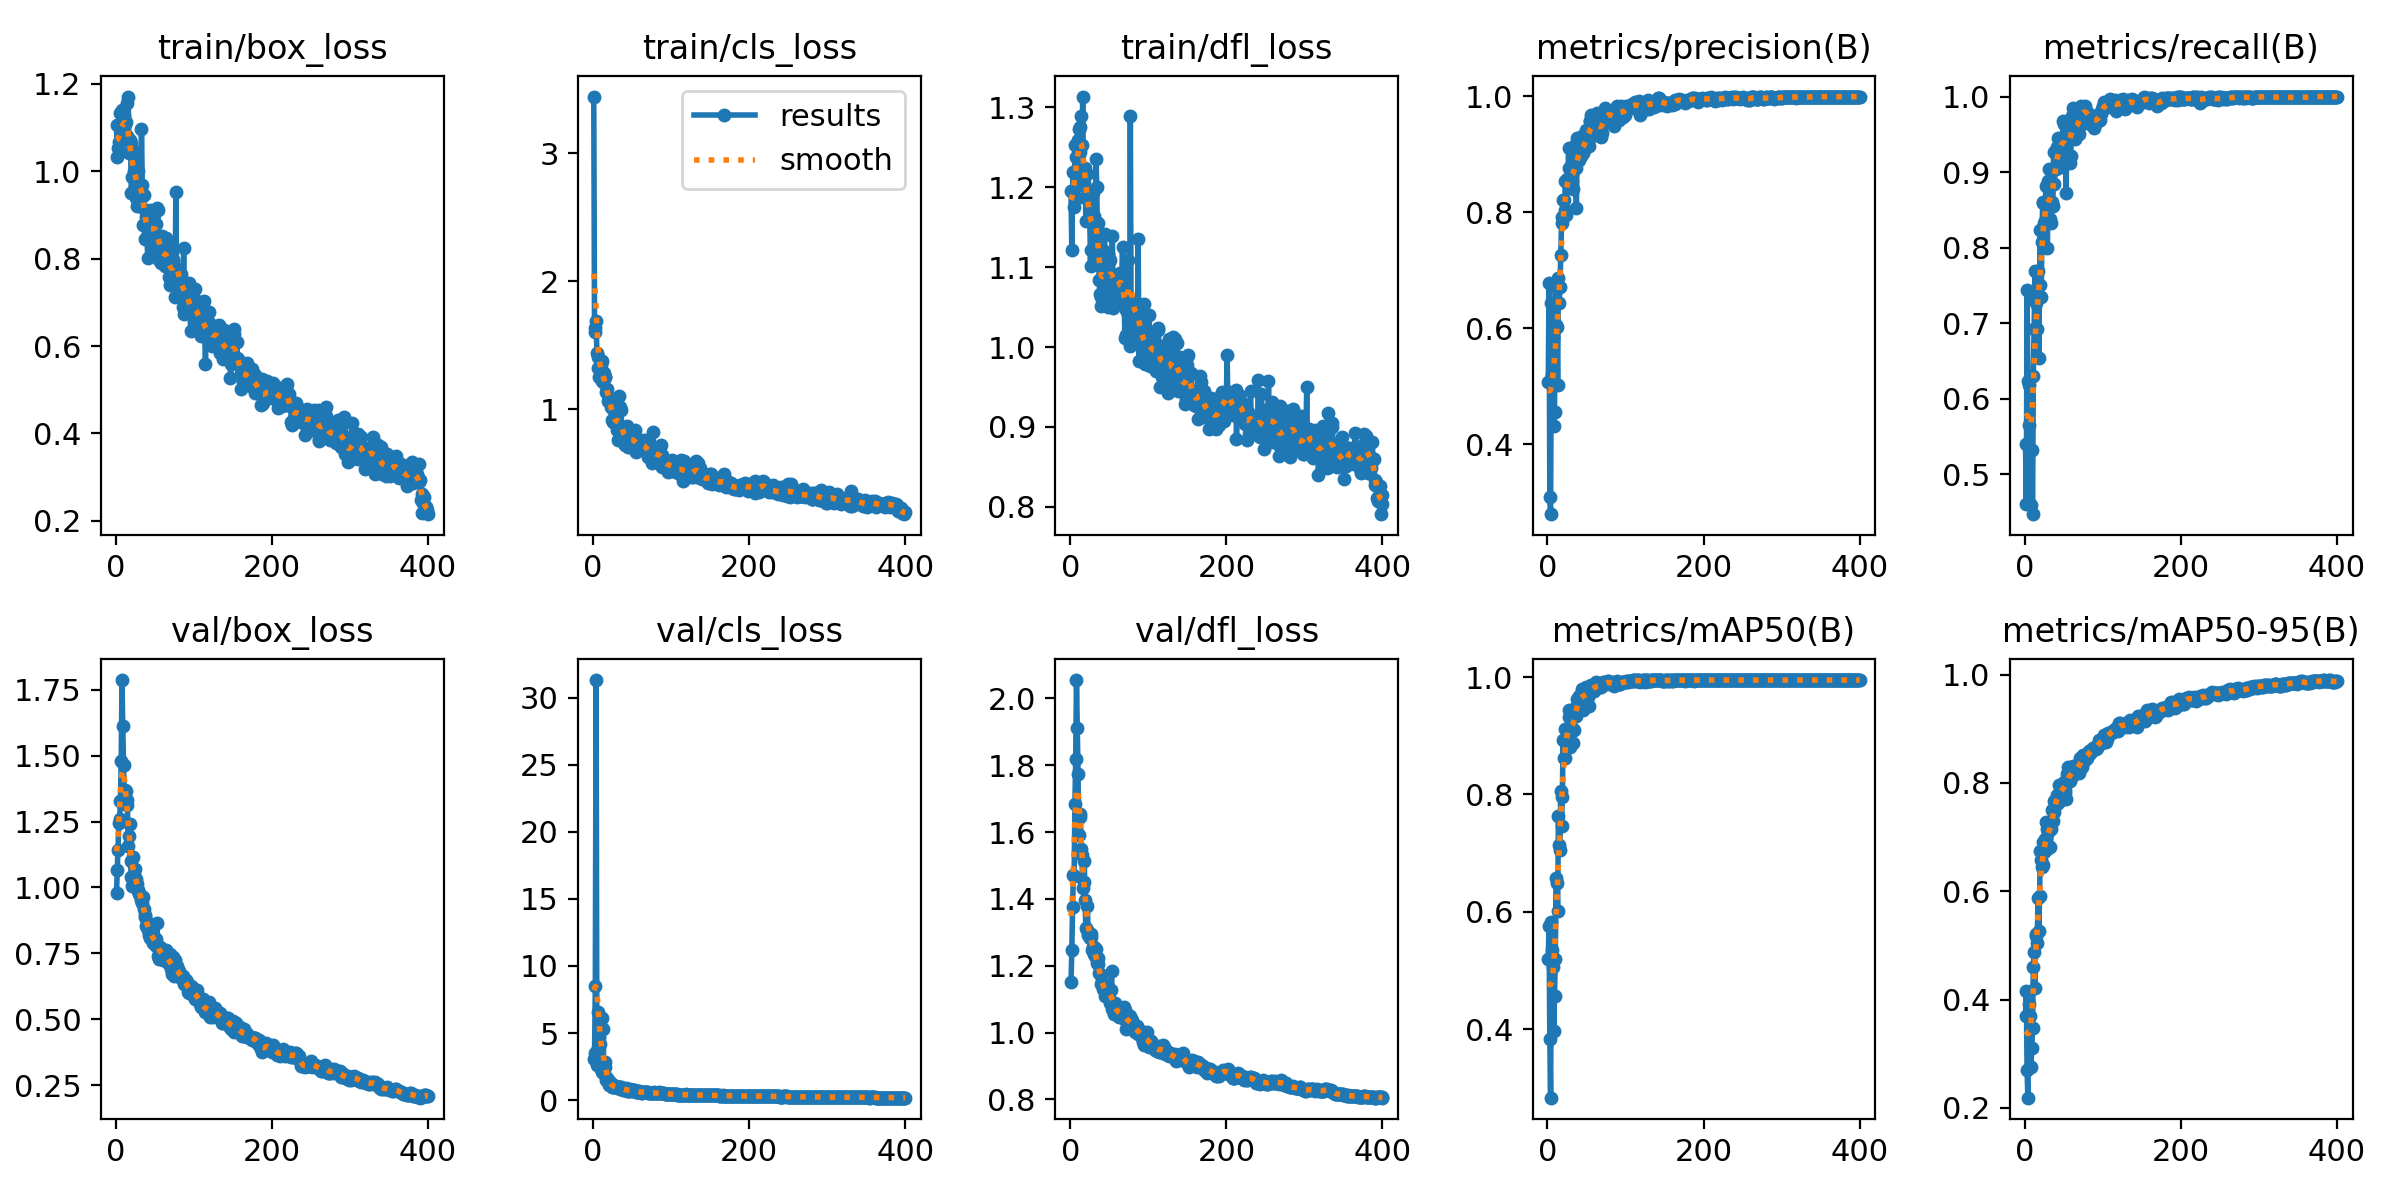

The file beside this chart, header and first rows:
epoch, train/box_loss, train/cls_loss, train/dfl_loss, metrics/precision(B), metrics/recall(B), metrics/mAP50(B), metrics/mAP50-95(B), val/box_loss, val/cls_loss, val/dfl_loss, lr/pg0, lr/pg1, lr/pg2
1, 1.105, 3.444, 1.195, 0.5079, 0.5398, 0.52, 0.3698, 0.9802, 3.075, 1.153, 9.282e-05, 9.282e-05, 9.282e-05
2, 1.032, 1.604, 1.121, 0.677, 0.4602, 0.575, 0.4168, 1.067, 3.521, 1.247, 0.0001923, 0.0001923, 0.0001923
3, 1.053, 1.636, 1.196, 0.3092, 0.744, 0.3826, 0.27, 1.142, 8.479, 1.375, 0.0002913, 0.0002913, 0.0002913
4, 1.067, 1.693, 1.219, 0.2792, 0.6234, 0.2831, 0.219, 1.246, 31.3, 1.47, 0.0003898, 0.0003898, 0.0003898
5, 1.067, 1.443, 1.175, 0.6441, 0.5657, 0.5821, 0.3926, 1.26, 2.595, 1.468, 0.0004878, 0.0004878, 0.0004878
6, 1.132, 1.409, 1.253, 0.5195, 0.6187, 0.5342, 0.3694, 1.33, 6.594, 1.684, 0.0005853, 0.0005853, 0.0005853
7, 1.081, 1.322, 1.217, 0.583, 0.5333, 0.5064, 0.3689, 1.48, 3.858, 1.82, 0.0006823, 0.0006823, 0.0006823
8, 1.141, 1.25, 1.238, 0.4311, 0.4597, 0.3961, 0.2754, 1.787, 4.7, 2.055, 0.0007016, 0.0007016, 0.0007016
9, 1.074, 1.339, 1.187, 0.4556, 0.5325, 0.4558, 0.311, 1.612, 4.22, 1.911, 0.0006999, 0.0006999, 0.0006999
10, 1.127, 1.35, 1.259, 0.6736, 0.4471, 0.5195, 0.3481, 1.464, 2.357, 1.773, 0.0006981, 0.0006981, 0.0006981
11, 1.113, 1.378, 1.273, 0.6059, 0.6303, 0.6581, 0.46, 1.324, 2.118, 1.591, 0.0006963, 0.0006963, 0.0006963
12, 1.109, 1.224, 1.276, 0.6014, 0.6928, 0.6482, 0.4872, 1.371, 6.132, 1.644, 0.0006946, 0.0006946, 0.0006946
13, 1.114, 1.214, 1.244, 0.502, 0.7686, 0.6006, 0.4221, 1.364, 5.267, 1.655, 0.0006928, 0.0006928, 0.0006928
14, 1.156, 1.281, 1.289, 0.687, 0.7267, 0.7628, 0.5207, 1.332, 1.982, 1.55, 0.000691, 0.000691, 0.000691
15, 1.081, 1.249, 1.253, 0.6431, 0.7319, 0.7133, 0.5172, 1.311, 2.454, 1.53, 0.0006893, 0.0006893, 0.0006893
16, 1.171, 1.256, 1.313, 0.6705, 0.692, 0.705, 0.5038, 1.157, 2.812, 1.433, 0.0006875, 0.0006875, 0.0006875
17, 1.041, 1.132, 1.206, 0.7257, 0.7689, 0.8067, 0.5871, 1.195, 1.52, 1.451, 0.0006857, 0.0006857, 0.0006857
18, 1.071, 1.157, 1.202, 0.7808, 0.6544, 0.7465, 0.5263, 1.241, 1.65, 1.513, 0.000684, 0.000684, 0.000684
19, 1.064, 1.068, 1.224, 0.791, 0.7501, 0.7948, 0.5906, 1.1, 1.437, 1.396, 0.0006822, 0.0006822, 0.0006822
20, 0.95, 1.077, 1.158, 0.8205, 0.8232, 0.8935, 0.6748, 1.039, 1.095, 1.314, 0.0006804, 0.0006804, 0.0006804
21, 0.9869, 1.087, 1.185, 0.8212, 0.7346, 0.8616, 0.6586, 1.007, 1.43, 1.307, 0.0006787, 0.0006787, 0.0006787
22, 1.048, 1.084, 1.217, 0.8029, 0.8074, 0.8619, 0.6444, 1.116, 1.207, 1.38, 0.0006769, 0.0006769, 0.0006769
23, 1.036, 1.02, 1.19, 0.8542, 0.8589, 0.9114, 0.6908, 1.046, 1.27, 1.292, 0.0006751, 0.0006751, 0.0006751
24, 1.002, 0.9168, 1.188, 0.7947, 0.8598, 0.8877, 0.6491, 1.043, 1.135, 1.289, 0.0006734, 0.0006734, 0.0006734
25, 1.03, 1.012, 1.164, 0.8567, 0.8323, 0.9098, 0.673, 1.07, 0.966, 1.284, 0.0006716, 0.0006716, 0.0006716
26, 0.9388, 0.9044, 1.101, 0.8508, 0.8357, 0.9123, 0.696, 1.032, 1, 1.296, 0.0006698, 0.0006698, 0.0006698
27, 0.9213, 0.9323, 1.122, 0.9111, 0.8812, 0.9439, 0.7276, 1.012, 1.006, 1.286, 0.0006681, 0.0006681, 0.0006681
28, 0.976, 0.895, 1.175, 0.8759, 0.8588, 0.9316, 0.7146, 0.9866, 0.9828, 1.248, 0.0006663, 0.0006663, 0.0006663
29, 1, 0.9227, 1.193, 0.8503, 0.7997, 0.8814, 0.6776, 0.9907, 1.031, 1.255, 0.0006645, 0.0006645, 0.0006645
30, 0.9416, 0.8889, 1.164, 0.854, 0.8876, 0.9134, 0.7095, 0.9741, 0.9772, 1.256, 0.0006628, 0.0006628, 0.0006628
31, 0.9203, 0.8373, 1.111, 0.8538, 0.9035, 0.9376, 0.72, 0.9719, 0.9828, 1.236, 0.000661, 0.000661, 0.000661
32, 0.9378, 0.7612, 1.113, 0.8651, 0.8848, 0.914, 0.7183, 0.9508, 0.9187, 1.23, 0.0006592, 0.0006592, 0.0006592
33, 1.097, 1.101, 1.235, 0.8403, 0.8384, 0.887, 0.6815, 0.9676, 1.016, 1.25, 0.0006574, 0.0006574, 0.0006574
34, 0.9674, 1.02, 1.2, 0.8753, 0.8327, 0.9094, 0.7158, 0.9411, 1.018, 1.208, 0.0006557, 0.0006557, 0.0006557
35, 0.8779, 0.839, 1.12, 0.9161, 0.8602, 0.9475, 0.7493, 0.9629, 0.8599, 1.223, 0.0006539, 0.0006539, 0.0006539
36, 0.9446, 0.9955, 1.155, 0.8762, 0.8557, 0.9341, 0.7306, 0.9181, 0.9854, 1.204, 0.0006521, 0.0006521, 0.0006521
37, 0.9117, 0.8284, 1.084, 0.807, 0.9262, 0.9474, 0.7468, 0.8893, 0.8138, 1.179, 0.0006504, 0.0006504, 0.0006504
38, 0.8451, 0.7765, 1.067, 0.9269, 0.8839, 0.9631, 0.7661, 0.8953, 0.8212, 1.175, 0.0006486, 0.0006486, 0.0006486
39, 0.8942, 0.83, 1.063, 0.9222, 0.9052, 0.9601, 0.7581, 0.854, 0.7774, 1.145, 0.0006469, 0.0006469, 0.0006469
40, 0.8508, 0.7348, 1.052, 0.9054, 0.904, 0.9582, 0.7693, 0.8701, 0.804, 1.172, 0.0006451, 0.0006451, 0.0006451
41, 0.8006, 0.7192, 1.063, 0.8896, 0.933, 0.9676, 0.7783, 0.8403, 0.7512, 1.154, 0.0006433, 0.0006433, 0.0006433
42, 0.8929, 0.7961, 1.109, 0.9154, 0.9097, 0.9571, 0.7632, 0.8205, 0.8977, 1.13, 0.0006415, 0.0006415, 0.0006415
43, 0.8721, 0.8282, 1.12, 0.8971, 0.9448, 0.9714, 0.7739, 0.8468, 0.7561, 1.142, 0.0006398, 0.0006398, 0.0006398
44, 0.9118, 0.8682, 1.141, 0.9308, 0.9435, 0.9792, 0.7959, 0.8082, 0.6668, 1.11, 0.000638, 0.000638, 0.000638
45, 0.8409, 0.7057, 1.072, 0.9041, 0.9253, 0.97, 0.7809, 0.8403, 0.683, 1.125, 0.0006362, 0.0006362, 0.0006362
46, 0.884, 0.7513, 1.071, 0.902, 0.9065, 0.944, 0.7681, 0.8169, 0.7861, 1.113, 0.0006345, 0.0006345, 0.0006345
47, 0.8596, 0.738, 1.062, 0.9093, 0.9376, 0.9651, 0.7909, 0.8196, 0.7045, 1.126, 0.0006327, 0.0006327, 0.0006327
48, 0.8256, 0.707, 1.05, 0.9112, 0.9332, 0.9735, 0.7892, 0.7907, 0.8331, 1.121, 0.0006309, 0.0006309, 0.0006309
49, 0.9026, 0.7707, 1.116, 0.9413, 0.9682, 0.9835, 0.7921, 0.8115, 0.7204, 1.13, 0.0006292, 0.0006292, 0.0006292
50, 0.8789, 0.7875, 1.108, 0.9215, 0.9643, 0.9816, 0.8016, 0.7846, 0.7277, 1.102, 0.0006274, 0.0006274, 0.0006274
51, 0.8797, 0.8183, 1.109, 0.9366, 0.9449, 0.9704, 0.7873, 0.7787, 0.7621, 1.09, 0.0006256, 0.0006256, 0.0006256
52, 0.818, 0.7487, 1.069, 0.9191, 0.9285, 0.9666, 0.7823, 0.8044, 0.7528, 1.129, 0.0006239, 0.0006239, 0.0006239
53, 0.916, 0.7275, 1.091, 0.914, 0.8723, 0.9501, 0.7709, 0.8636, 0.7879, 1.185, 0.0006221, 0.0006221, 0.0006221
54, 0.9114, 0.837, 1.139, 0.9565, 0.9467, 0.9818, 0.816, 0.7384, 0.6866, 1.072, 0.0006203, 0.0006203, 0.0006203
55, 0.7969, 0.6638, 1.049, 0.9565, 0.9587, 0.9843, 0.8287, 0.734, 0.6284, 1.075, 0.0006186, 0.0006186, 0.0006186
56, 0.8196, 0.7279, 1.082, 0.9666, 0.9532, 0.9859, 0.8209, 0.7288, 0.6078, 1.055, 0.0006168, 0.0006168, 0.0006168
57, 0.8083, 0.7138, 1.089, 0.9431, 0.9469, 0.9801, 0.8103, 0.7746, 0.6378, 1.09, 0.000615, 0.000615, 0.000615
58, 0.7899, 0.722, 1.068, 0.9364, 0.9125, 0.9764, 0.8027, 0.7608, 0.658, 1.072, 0.0006133, 0.0006133, 0.0006133
59, 0.8529, 0.7038, 1.087, 0.9562, 0.9207, 0.9769, 0.8089, 0.7612, 0.6905, 1.079, 0.0006115, 0.0006115, 0.0006115
60, 0.8011, 0.7121, 1.06, 0.9418, 0.9676, 0.9814, 0.8151, 0.7455, 0.5772, 1.058, 0.0006097, 0.0006097, 0.0006097
... 340 more rows
